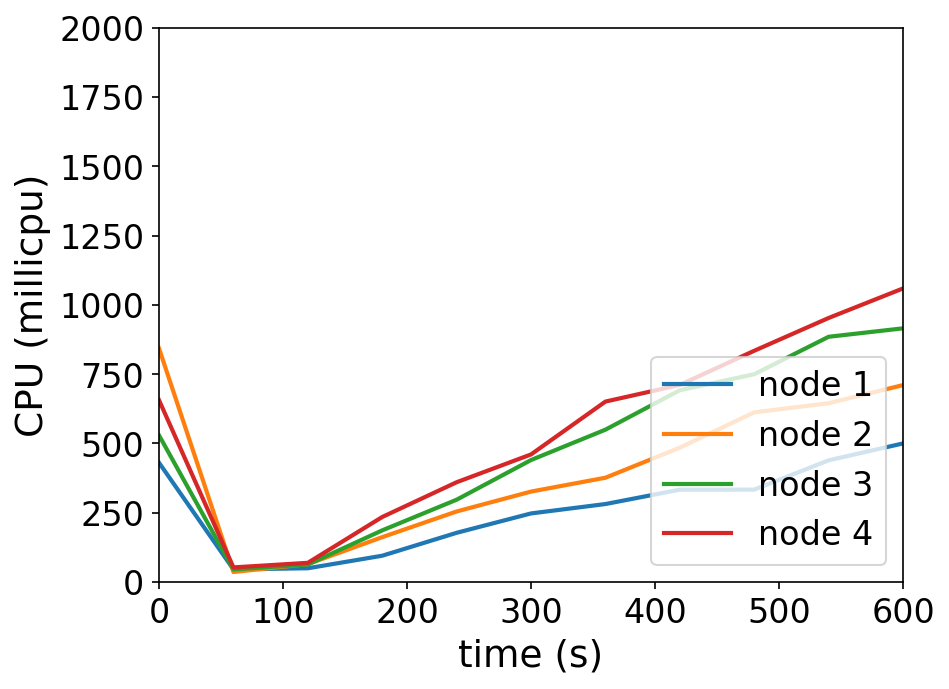

Source data for this figure (header and first rows):
timestamp, ppgcc-m02_pod_amount, ppgcc-m02_memory, ppgcc-m02_cpu, ppgcc-m03_pod_amount, ppgcc-m03_memory, ppgcc-m03_cpu, ppgcc-m04_pod_amount, ppgcc-m04_memory, ppgcc-m04_cpu, ppgcc-m05_pod_amount, ppgcc-m05_memory, ppgcc-m05_cpu
0, 5, 1044564, 430463244, 5, 1071104, 842711339, 5, 1015336, 529266407, 5, 1013864, 656017752
60, 5, 1045092, 45697511, 5, 1072556, 36387573, 5, 1016128, 45746579, 5, 1008584, 52993113
120, 5, 1046544, 49879431, 5, 1075592, 64633170, 5, 1019560, 63396405, 5, 1011092, 69509712
180, 5, 1050636, 95095312, 5, 1082984, 162077661, 5, 1026160, 186610380, 5, 1018748, 234847639
240, 5, 1056048, 177793746, 5, 1088396, 254754357, 5, 1031176, 297184473, 5, 1022840, 360210060
300, 5, 1059876, 247671007, 5, 1092620, 326516211, 5, 1034344, 440295684, 5, 1026272, 460566705
360, 5, 1062648, 281540879, 5, 1093940, 376458819, 5, 1038700, 549848987, 5, 1028780, 651216076
420, 5, 1064100, 333398106, 5, 1096184, 484943512, 5, 1040548, 692109851, 5, 1031684, 711248599
480, 5, 1065816, 333527231, 5, 1098560, 612294250, 5, 1042000, 749883385, 5, 1033664, 834502677
540, 5, 1067664, 439260447, 5, 1098692, 645240144, 5, 1042396, 884931556, 5, 1035908, 952796993
600, 5, 1067532, 500196937, 5, 1101860, 710596269, 5, 1044244, 915424868, 5, 1038416, 1059372423
